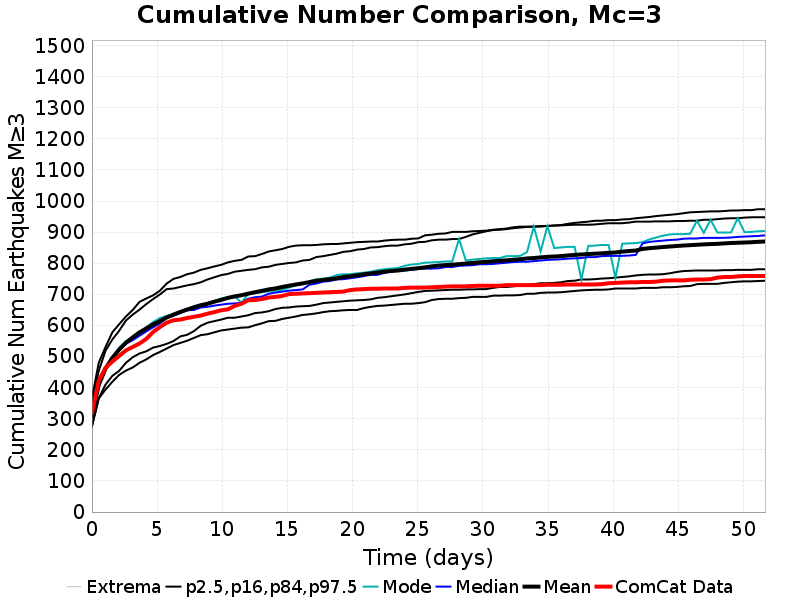

Values plotted in this chart, from the file beside it:
Time (days), ComCat Data, Simulation Mean, Simulation Median, Simulation Mode, Simulation Minimum, Simulation Maximum, 2.5 %-ile, 16 %-ile, 84 %-ile, 97.5 %-ile
0.0, 319.0, 309.9, 304.0, 309.0, 275.0, 366.0, 275.0, 277.0, 344.0, 366.0
0.5217, 422.0, 409.1, 403.0, 405.0, 365.0, 480.0, 365.0, 366.0, 454.0, 480.0
1.043, 464.0, 461.6, 458.0, 460.0, 394.0, 531.0, 394.0, 410.0, 519.0, 531.0
1.565, 484.0, 495.9, 496.0, 498.0, 419.0, 578.0, 419.0, 438.0, 555.0, 578.0
2.087, 502.0, 522.2, 520.0, 529.0, 441.0, 604.0, 441.0, 454.0, 583.0, 604.0
2.608, 520.0, 544.5, 542.0, 550.0, 455.0, 629.0, 455.0, 480.0, 616.0, 629.0
3.13, 531.0, 561.8, 553.0, 561.0, 465.0, 650.0, 465.0, 498.0, 635.0, 650.0
3.652, 542.0, 578.0, 567.0, 575.0, 480.0, 676.0, 480.0, 510.0, 651.0, 676.0
4.173, 557.0, 590.5, 581.0, 594.0, 491.0, 687.0, 491.0, 517.0, 669.0, 687.0
4.695, 579.0, 603.6, 594.0, 611.0, 505.0, 697.0, 505.0, 529.0, 685.0, 697.0
5.217, 595.0, 614.0, 607.0, 624.0, 515.0, 712.0, 515.0, 534.0, 700.0, 712.0
5.739, 609.0, 625.9, 624.0, 631.0, 526.0, 735.0, 526.0, 541.0, 717.0, 735.0
6.26, 617.0, 635.2, 631.0, 636.0, 537.0, 750.0, 537.0, 550.0, 719.0, 750.0
6.782, 619.0, 643.7, 640.0, 643.0, 544.0, 756.0, 544.0, 565.0, 724.0, 756.0
7.304, 624.0, 651.4, 649.0, 650.0, 551.0, 765.0, 551.0, 570.0, 729.0, 765.0
7.825, 628.0, 658.2, 650.0, 663.0, 560.0, 770.0, 560.0, 582.0, 733.0, 770.0
8.347, 632.0, 665.2, 658.0, 666.0, 569.0, 779.0, 569.0, 599.0, 739.0, 779.0
8.869, 638.0, 670.0, 660.0, 672.0, 572.0, 784.0, 572.0, 609.0, 748.0, 784.0
9.39, 643.0, 676.7, 664.0, 678.0, 578.0, 790.0, 578.0, 614.0, 755.0, 790.0
9.912, 649.0, 682.1, 667.0, 687.0, 584.0, 795.0, 584.0, 619.0, 762.0, 795.0
10.43, 652.0, 688.8, 670.0, 691.0, 587.0, 803.0, 587.0, 625.0, 766.0, 803.0
10.96, 663.0, 693.5, 671.0, 694.0, 590.0, 808.0, 590.0, 625.0, 773.0, 808.0
11.48, 670.0, 697.4, 673.0, 673.0, 593.0, 811.0, 593.0, 629.0, 776.0, 811.0
12, 681.0, 702.5, 686.0, 702.0, 594.0, 822.0, 594.0, 633.0, 779.0, 822.0
12.52, 682.0, 707.1, 691.0, 704.0, 601.0, 823.0, 601.0, 640.0, 781.0, 823.0
13.04, 685.0, 711.3, 693.0, 707.0, 607.0, 830.0, 607.0, 642.0, 787.0, 830.0
13.56, 690.0, 716.1, 702.0, 710.0, 614.0, 838.0, 614.0, 646.0, 789.0, 838.0
14.09, 692.0, 719.3, 706.0, 712.0, 615.0, 842.0, 615.0, 653.0, 795.0, 842.0
14.61, 695.0, 724.0, 709.0, 715.0, 621.0, 846.0, 621.0, 657.0, 798.0, 846.0
15.13, 701.0, 728.0, 712.0, 722.0, 625.0, 853.0, 625.0, 658.0, 801.0, 853.0
15.65, 702.0, 731.9, 714.0, 729.0, 629.0, 857.0, 629.0, 661.0, 803.0, 857.0
16.17, 703.0, 735.4, 716.0, 734.0, 634.0, 858.0, 634.0, 662.0, 809.0, 858.0
16.69, 704.0, 739.6, 731.0, 742.0, 636.0, 858.0, 636.0, 663.0, 811.0, 858.0
17.22, 705.0, 743.7, 735.0, 749.0, 639.0, 859.0, 639.0, 667.0, 820.0, 859.0
17.74, 706.0, 746.4, 741.0, 751.0, 643.0, 861.0, 643.0, 672.0, 823.0, 861.0
18.26, 707.0, 749.0, 743.0, 754.0, 646.0, 862.0, 646.0, 674.0, 827.0, 862.0
18.78, 708.0, 751.7, 748.0, 762.0, 647.0, 862.0, 647.0, 676.0, 831.0, 862.0
19.3, 709.0, 756.1, 749.0, 765.0, 649.0, 864.0, 649.0, 678.0, 837.0, 864.0
19.82, 714.0, 758.6, 752.0, 765.0, 650.0, 866.0, 650.0, 680.0, 839.0, 866.0
20.35, 716.0, 761.3, 755.0, 768.0, 650.0, 868.0, 650.0, 681.0, 844.0, 868.0
20.87, 717.0, 764.6, 759.0, 770.0, 656.0, 869.0, 656.0, 682.0, 846.0, 869.0
21.39, 718.0, 767.4, 763.0, 773.0, 660.0, 870.0, 660.0, 684.0, 851.0, 870.0
21.91, 718.0, 770.1, 763.0, 778.0, 663.0, 870.0, 663.0, 689.0, 852.0, 870.0
22.43, 719.0, 773.0, 769.0, 781.0, 664.0, 873.0, 664.0, 691.0, 855.0, 873.0
22.95, 719.0, 775.2, 774.0, 783.0, 666.0, 875.0, 666.0, 694.0, 857.0, 875.0
23.48, 719.0, 776.8, 776.0, 785.0, 668.0, 876.0, 668.0, 697.0, 857.0, 876.0
24, 721.0, 779.8, 777.0, 792.0, 670.0, 876.0, 670.0, 700.0, 861.0, 876.0
24.52, 722.0, 782.1, 779.0, 796.0, 670.0, 879.0, 670.0, 704.0, 863.0, 879.0
25.04, 722.0, 784.4, 782.0, 798.0, 672.0, 880.0, 672.0, 708.0, 868.0, 880.0
25.56, 722.0, 787.1, 783.0, 802.0, 675.0, 890.0, 675.0, 711.0, 869.0, 890.0
26.08, 723.0, 790.2, 783.0, 803.0, 682.0, 892.0, 682.0, 712.0, 874.0, 892.0
26.61, 724.0, 792.7, 784.0, 804.0, 685.0, 895.0, 685.0, 713.0, 876.0, 895.0
27.13, 725.0, 794.3, 788.0, 806.0, 686.0, 896.0, 686.0, 714.0, 876.0, 896.0
27.65, 726.0, 795.7, 788.0, 806.0, 686.0, 901.0, 686.0, 715.0, 878.0, 901.0
28.17, 726.0, 797.4, 792.0, 878.0, 688.0, 901.0, 688.0, 715.0, 878.0, 901.0
28.69, 726.0, 799.2, 793.0, 809.0, 689.0, 901.0, 689.0, 716.0, 885.0, 901.0
29.21, 727.0, 801.2, 794.0, 812.0, 692.0, 903.0, 692.0, 716.0, 893.0, 903.0
29.74, 728.0, 803.3, 797.0, 814.0, 692.0, 904.0, 692.0, 717.0, 898.0, 904.0
30.26, 728.0, 804.7, 797.0, 816.0, 692.0, 905.0, 692.0, 717.0, 903.0, 905.0
30.78, 728.0, 806.6, 798.0, 817.0, 696.0, 908.0, 696.0, 721.0, 907.0, 908.0
... 40 more rows
